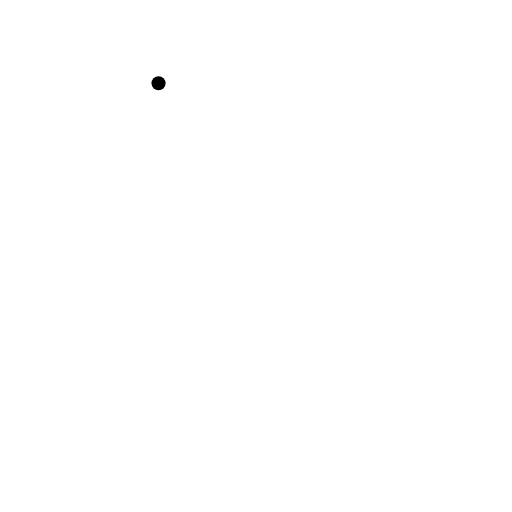
t = 0.00 s
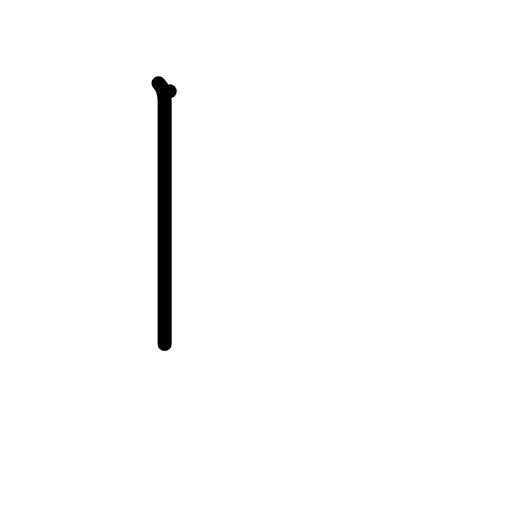
t = 1.00 s
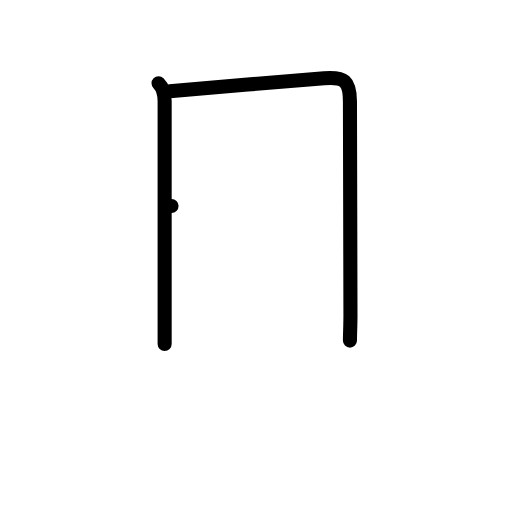
t = 2.00 s
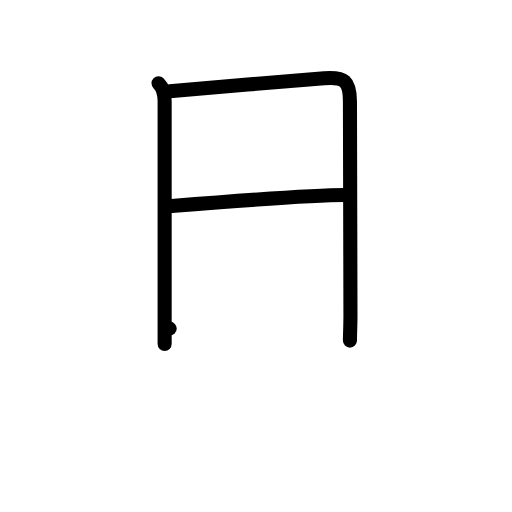
t = 3.00 s
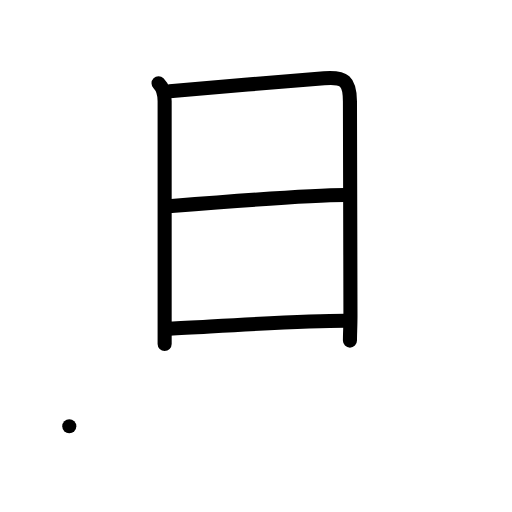
t = 4.00 s
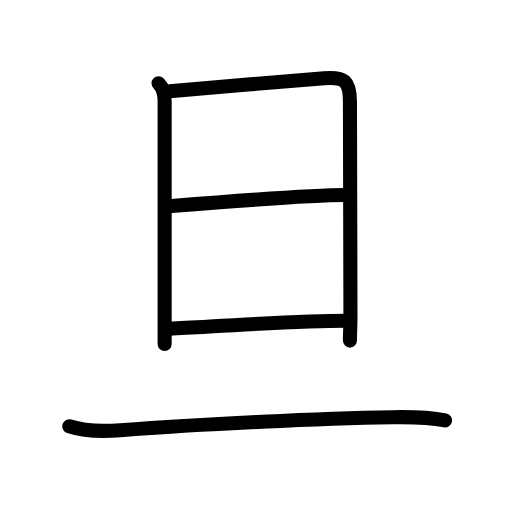
t = 5.00 s

The animated SVG that drew these frames (rendered in a browser with its animation timeline set to each time). Animation: 16 SMIL elements (animate=16); one cycle of 5.00 s.

<?xml version="1.0" encoding="UTF-8"?>
<!--
AniKanjiVG is licensed by CC-BY-SA Paul C. Sommerhoff (https://bitbucket.org/sommerhoff/anikanjivg).
AniKanjiVG uses KanjiVG which is licensed by CC-BY-SA Ulrich Apel (http://kanjivg.tagaini.net).
See also http://creativecommons.org/licenses/by-sa/3.0/
-->
<svg xmlns:kvg='http://kanjivg.tagaini.net' xmlns='http://www.w3.org/2000/svg' width='109' height='109' viewBox='0 0 109 109' style='fill:none;stroke:#000000;stroke-width:3;stroke-linecap:round;stroke-linejoin:round;' id="kvg:kanji_065e6"><g id="kvg:065e6" kvg:element="旦"><g id="kvg:065e6-g1" kvg:element="日" kvg:position="top" kvg:radical="general"><path id="kvg:065e6-s1" kvg:type="㇑" d="M33.75,17.71c1.02,1.02,1.3,2.13,1.3,3.8c0,1.35,0,30.64,0,44.74c0,3.4,0,5.93,0,7"><animate attributeName="d" begin="0.0s" dur="0.3333333333333333s" from="M33.75,17.71C33.75,17.71,33.75,17.71,33.75,17.71" to="M33.75,17.71c1.02,1.02,1.3,2.13,1.3,3.8" />
<animate attributeName="d" begin="0.3333333333333333s" dur="0.3333333333333333s" from="M33.75,17.71c1.02,1.02,1.3,2.13,1.3,3.8c0,0,0,0,0,0,0" to="M33.75,17.71c1.02,1.02,1.3,2.13,1.3,3.8c0,1.35,0,30.64,0,44.74" />
<animate attributeName="d" begin="0.6666666666666666s" dur="0.3333333333333333s" from="M33.75,17.71c1.02,1.02,1.3,2.13,1.3,3.8c0,1.35,0,30.64,0,44.74c0,0,0,0,0,0,0" to="M33.75,17.71c1.02,1.02,1.3,2.13,1.3,3.8c0,1.35,0,30.64,0,44.74c0,3.4,0,5.93,0,7" />
</path>
<path id="kvg:065e6-s2" kvg:type="㇕a" d="M36.12,19.42c6.32-0.59,26.15-2.23,32.89-2.77c4.32-0.34,5.48,0.56,5.49,4.98c0.01,8.87,0.11,40.03,0.11,45.58c0,1.89-0.11,4.05-0.11,5.3"><animate attributeName="d" begin="1.0s" dur="0.25s" from="M36.12,19.42C36.12,19.42,36.12,19.42,36.12,19.42" to="M36.12,19.42c6.32-0.59,26.15-2.23,32.89-2.77" />
<animate attributeName="d" begin="1.25s" dur="0.25s" from="M36.12,19.42c6.32-0.59,26.15-2.23,32.89-2.77c0,0,0,0,0,0,0" to="M36.12,19.42c6.32-0.59,26.15-2.23,32.89-2.77c4.32-0.34,5.48,0.56,5.49,4.98" />
<animate attributeName="d" begin="1.5s" dur="0.25s" from="M36.12,19.42c6.32-0.59,26.15-2.23,32.89-2.77c4.32-0.34,5.48,0.56,5.49,4.98c0,0,0,0,0,0,0" to="M36.12,19.42c6.32-0.59,26.15-2.23,32.89-2.77c4.32-0.34,5.48,0.56,5.49,4.98c0.01,8.87,0.11,40.03,0.11,45.58" />
<animate attributeName="d" begin="1.75s" dur="0.25s" from="M36.12,19.42c6.32-0.59,26.15-2.23,32.89-2.77c4.32-0.34,5.48,0.56,5.49,4.98c0.01,8.87,0.11,40.03,0.11,45.58c0,0,0,0,0,0,0" to="M36.12,19.42c6.32-0.59,26.15-2.23,32.89-2.77c4.32-0.34,5.48,0.56,5.49,4.98c0.01,8.87,0.11,40.03,0.11,45.58c0,1.89-0.11,4.05-0.11,5.3" />
<animate attributeName="d" begin="0s" dur="1.0s" from="M-100,-100" to="M-100,-100" />
</path>
<path id="kvg:065e6-s3" kvg:type="㇐a" d="M36.52,43.87c9.36-0.75,31.28-2.34,36.88-2.34"><animate attributeName="d" begin="2.0s" dur="1.0s" from="M36.52,43.87C36.52,43.87,36.52,43.87,36.52,43.87" to="M36.52,43.87c9.36-0.75,31.28-2.34,36.88-2.34" />
<animate attributeName="d" begin="0s" dur="2.0s" from="M-100,-100" to="M-100,-100" />
</path>
<path id="kvg:065e6-s4" kvg:type="㇐a" d="M36.12,69.96c11.25-0.58,27.88-1.67,37.34-1.67"><animate attributeName="d" begin="3.0s" dur="1.0s" from="M36.12,69.96C36.12,69.96,36.12,69.96,36.12,69.96" to="M36.12,69.96c11.25-0.58,27.88-1.67,37.34-1.67" />
<animate attributeName="d" begin="0s" dur="3.0s" from="M-100,-100" to="M-100,-100" />
</path>
</g>
<g id="kvg:065e6-g2" kvg:element="一" kvg:position="bottom"><path id="kvg:065e6-s5" kvg:type="㇐" d="M14.75,90.75c3.46,1.15,7.36,1.11,10.88,0.84c18.02-1.39,43.01-2.52,58-2.77c3.81-0.06,7.38-0.06,11.12,0.68"><animate attributeName="d" begin="4.0s" dur="0.3333333333333333s" from="M14.75,90.75C14.75,90.75,14.75,90.75,14.75,90.75" to="M14.75,90.75c3.46,1.15,7.36,1.11,10.88,0.84" />
<animate attributeName="d" begin="4.333333333333333s" dur="0.3333333333333333s" from="M14.75,90.75c3.46,1.15,7.36,1.11,10.88,0.84c0,0,0,0,0,0,0" to="M14.75,90.75c3.46,1.15,7.36,1.11,10.88,0.84c18.02-1.39,43.01-2.52,58-2.77" />
<animate attributeName="d" begin="4.666666666666667s" dur="0.3333333333333333s" from="M14.75,90.75c3.46,1.15,7.36,1.11,10.88,0.84c18.02-1.39,43.01-2.52,58-2.77c0,0,0,0,0,0,0" to="M14.75,90.75c3.46,1.15,7.36,1.11,10.88,0.84c18.02-1.39,43.01-2.52,58-2.77c3.81-0.06,7.38-0.06,11.12,0.68" />
<animate attributeName="d" begin="0s" dur="4.0s" from="M-100,-100" to="M-100,-100" />
</path>
</g>
</g>
</svg>
